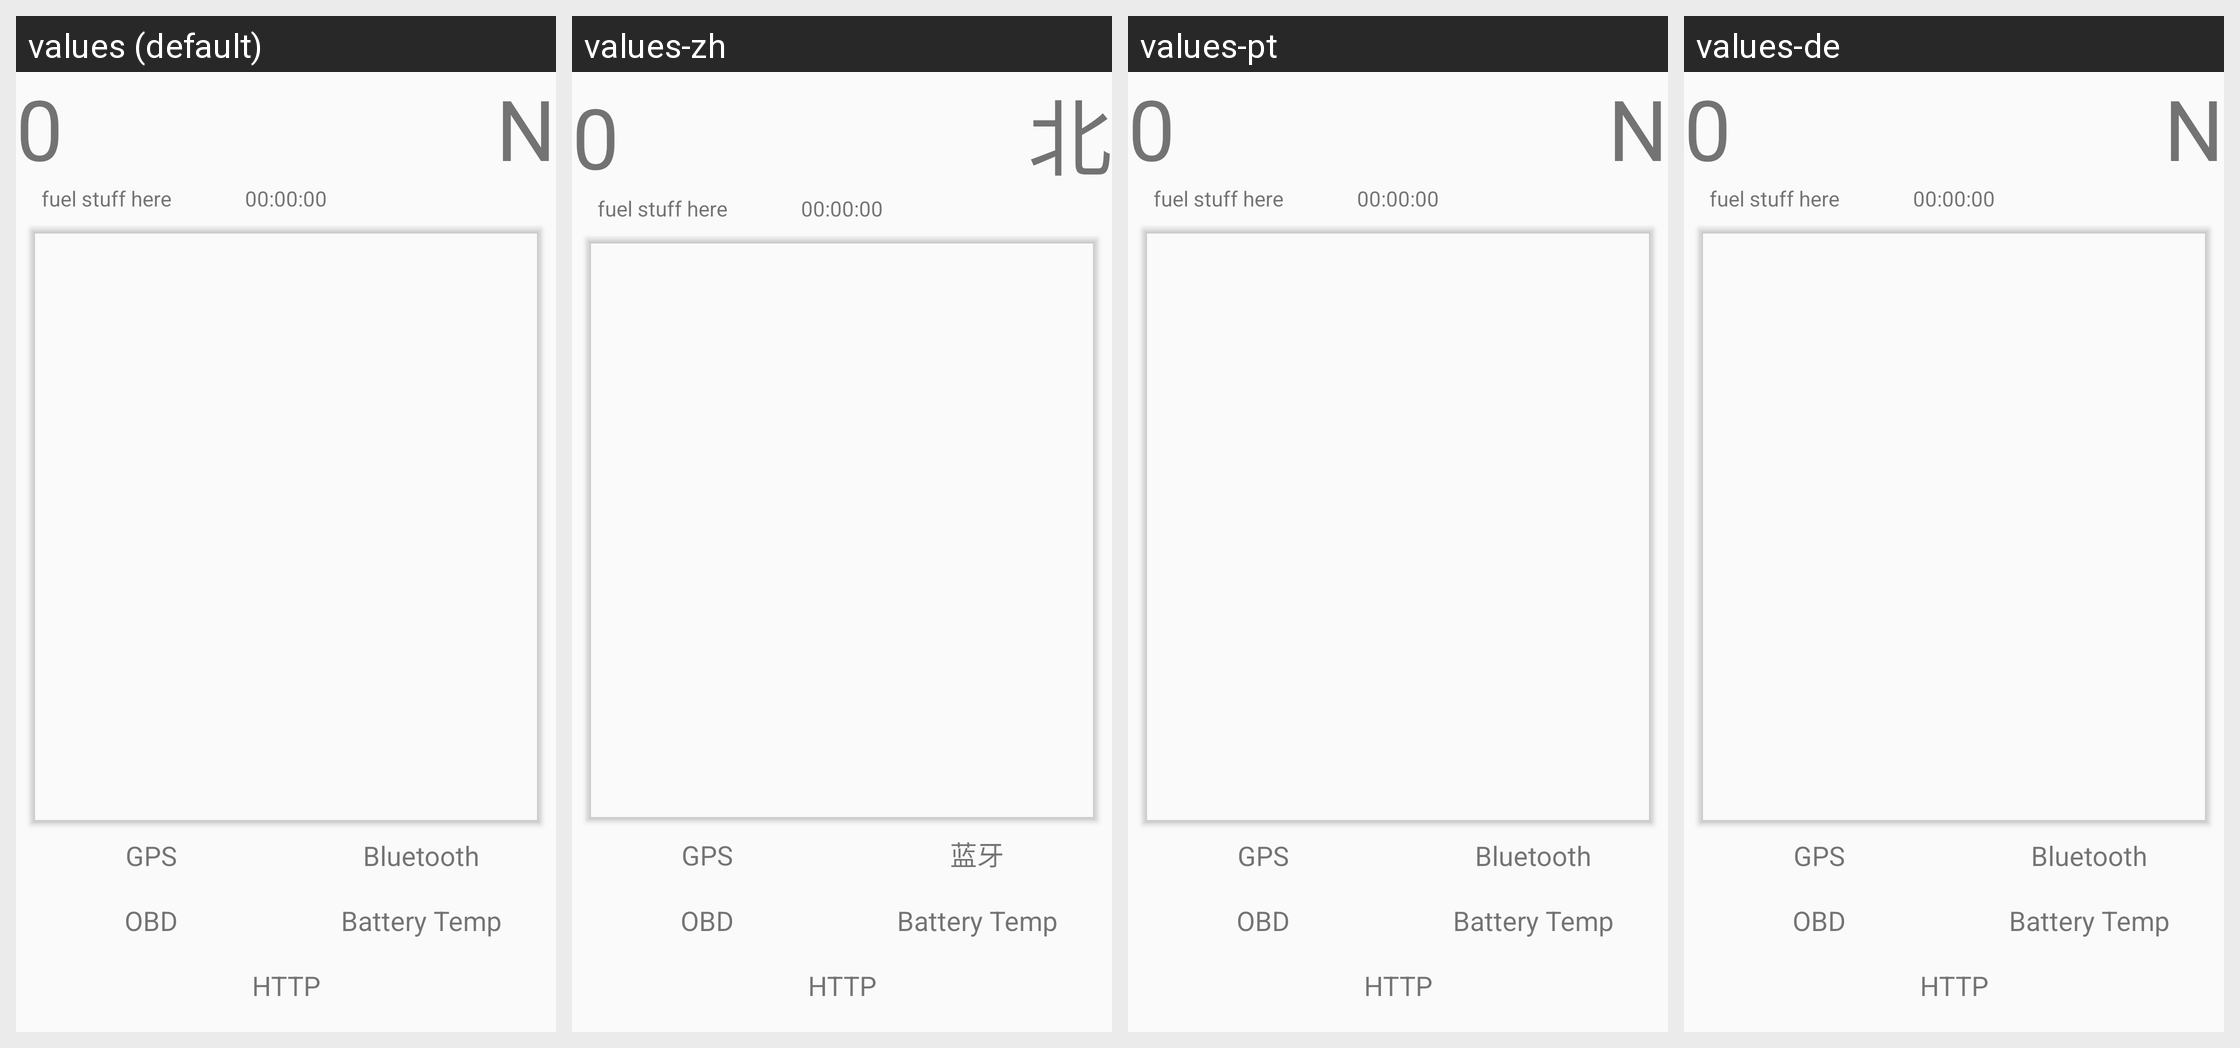

Here is an Android app screen in its default locale and in the app's own translations. Write out the translated-string differences for the strings that appear on this screen.
Android screen res/layout/main.xml rendered under 4 locales, left to right: values (default), values-zh, values-pt, values-de. Device: Nexus 5 (rendered at 1080×1920; each locale shown at half size, 540×960, under a caption strip naming it); theme AppTheme.
Strings drawn on this screen, with the default value and each locale's value (text and hints the layout hard-codes, and strings that could not be matched under every locale, appear in the picture but are not listed):

text_zero
  values: 0
  values-zh: 0  [not translated; the default value is used]
  values-pt: 0  [not translated; the default value is used]
  values-de: 0  [not translated; the default value is used]

text_orientation_default
  values: N
  values-zh: 北
  values-pt: N  [not translated; the default value is used]
  values-de: N  [not translated; the default value is used]

text_consumption_default
  values: fuel stuff here
  values-zh: fuel stuff here  [not translated; the default value is used]
  values-pt: fuel stuff here  [not translated; the default value is used]
  values-de: fuel stuff here  [not translated; the default value is used]

text_runtime_default
  values: 00:00:00
  values-zh: 00:00:00  [not translated; the default value is used]
  values-pt: 00:00:00  [not translated; the default value is used]
  values-de: 00:00:00  [not translated; the default value is used]

text_gps
  values: GPS
  values-zh: GPS  [not translated; the default value is used]
  values-pt: GPS  [not translated; the default value is used]
  values-de: GPS  [not translated; the default value is used]

text_bluetooth
  values: Bluetooth
  values-zh: 蓝牙
  values-pt: Bluetooth  [not translated; the default value is used]
  values-de: Bluetooth  [not translated; the default value is used]

text_obd
  values: OBD
  values-zh: OBD  [not translated; the default value is used]
  values-pt: OBD  [not translated; the default value is used]
  values-de: OBD  [not translated; the default value is used]

text_battery_temp
  values: Battery Temp
  values-zh: Battery Temp  [not translated; the default value is used]
  values-pt: Battery Temp  [not translated; the default value is used]
  values-de: Battery Temp  [not translated; the default value is used]

text_http
  values: HTTP
  values-zh: HTTP  [not translated; the default value is used]
  values-pt: HTTP  [not translated; the default value is used]
  values-de: HTTP  [not translated; the default value is used]
